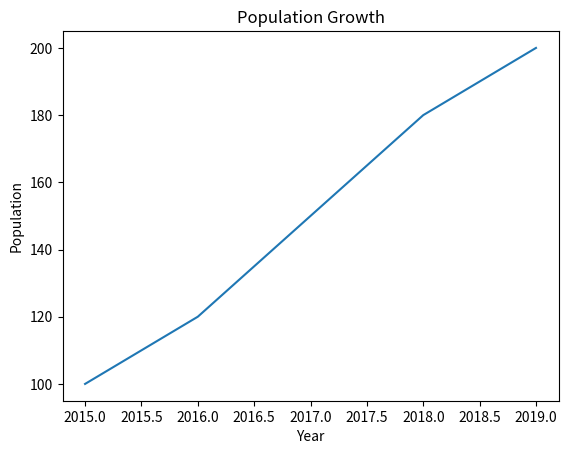
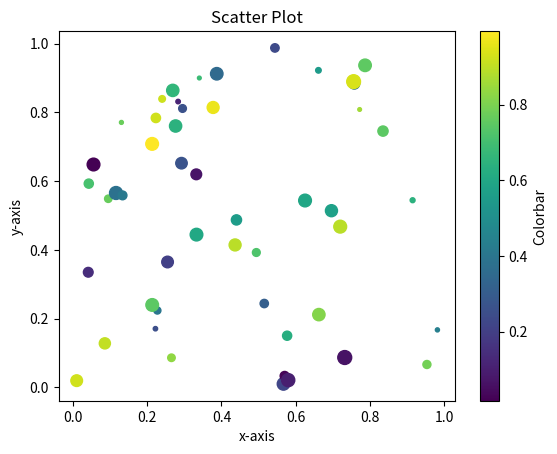
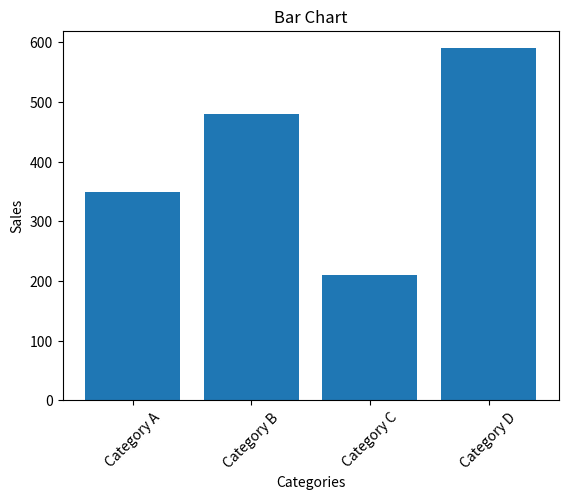
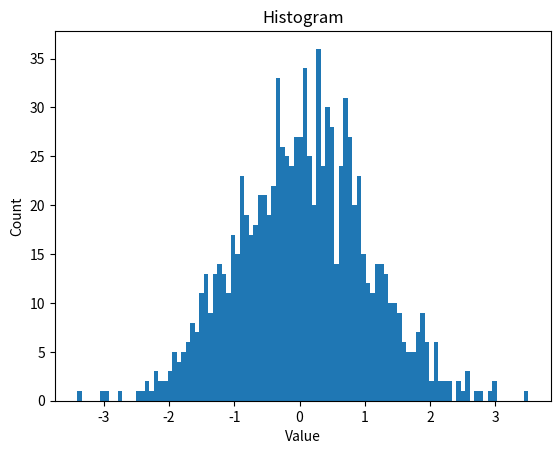
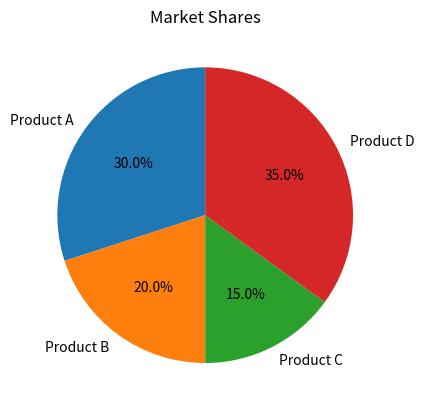
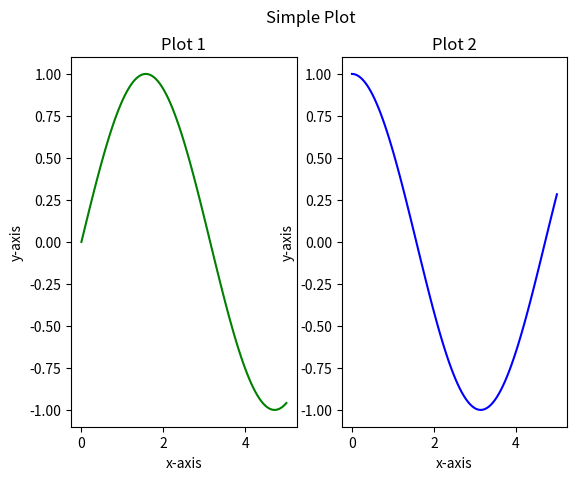
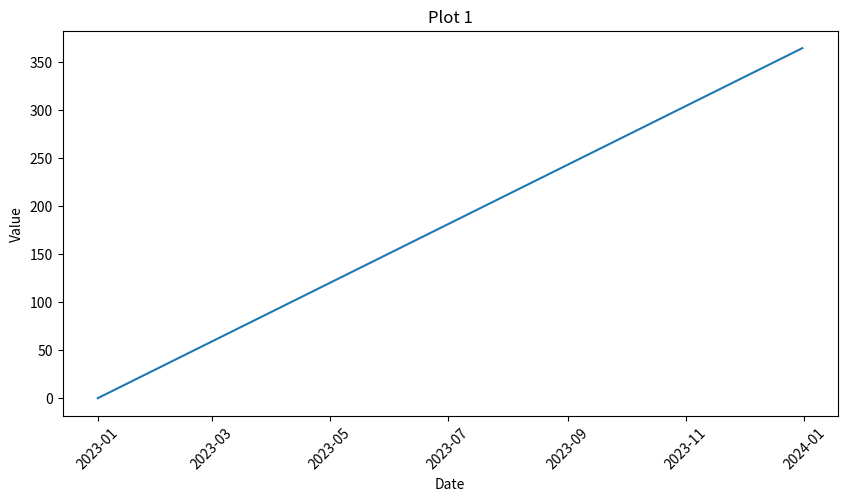
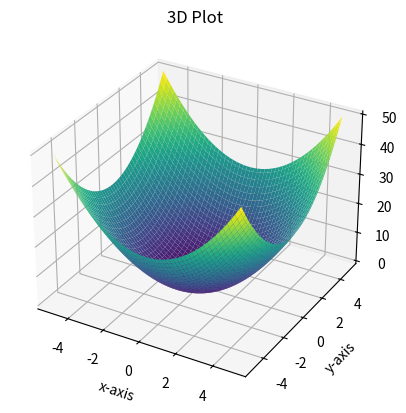

Source code (Python) for these figures, in order:
import numpy as np
import pandas as pd
import matplotlib.pyplot as plt

%matplotlib inline

years = [2015, 2016, 2017, 2018, 2019]
population = [100, 120, 150, 180, 200]

plt.plot(years, population)
plt.xlabel("Year")
plt.ylabel("Population")
plt.title("Population Growth")
plt.show()


x = np.random.rand(50)
y = np.random.rand(50)
colors = np.random.rand(50)
sizes = 100 * np.random.rand(50)

plt.scatter(x, y, c=colors, s=sizes, label=colors)
plt.title("Scatter Plot")
plt.xlabel("x-axis")
plt.ylabel("y-axis")
plt.colorbar(label="Colorbar")
plt.show()

categories = ["Category A", "Category B", "Category C", "Category D"]
sales = [350, 480, 210, 590]

plt.bar(categories, sales)
plt.title("Bar Chart")
plt.xlabel("Categories")
plt.ylabel("Sales")
plt.xticks(rotation=45)
plt.show()

data = np.random.normal(0, 1, 1000)

plt.hist(data, bins=100)
plt.title("Histogram")
plt.xlabel("Value")
plt.ylabel("Count")
plt.show()


labels = ["Product A", "Product B", "Product C", "Product D"]
market_share = [30, 20, 15, 35]

plt.pie(market_share, labels=labels, startangle=90, autopct="%1.1f%%")
plt.title("Market Shares")
plt.show()

x = np.linspace(0, 5, 100)
y1 = np.sin(x)
y2 = np.cos(x)

fig, (ax1, ax2) = plt.subplots(1, 2)
fig.suptitle("Simple Plot")
ax1.plot(x, y1, "g")
ax1.title.set_text("Plot 1")
ax1.set_xlabel("x-axis")
ax1.set_ylabel("y-axis")
ax2.plot(x, y2, "b")
ax2.title.set_text("Plot 2")
ax2.set_xlabel("x-axis")
ax2.set_ylabel("y-axis")
plt.show()


dates = pd.date_range("2023-01-01", "2023-12-31", freq="D")
values = pd.Series(range(len(dates)), index=dates)

plt.figure(figsize=(10, 5))
plt.plot(values)
plt.title("Plot 1")
plt.xlabel("Date")
plt.ylabel("Value")
plt.xticks(rotation=45)
plt.show()

x = np.linspace(-5, 5, 100)
y = np.linspace(-5, 5, 100)
X, Y = np.meshgrid(x, y)
Z = X**2 + Y**2

fig, ax = plt.subplots(subplot_kw={"projection": "3d"})
ax.plot_surface(X, Y, Z, cmap="viridis")
ax.title.set_text("3D Plot")
ax.set_xlabel("x-axis")
ax.set_ylabel("y-axis")
ax.set_zlabel("z-axis")
plt.show()
